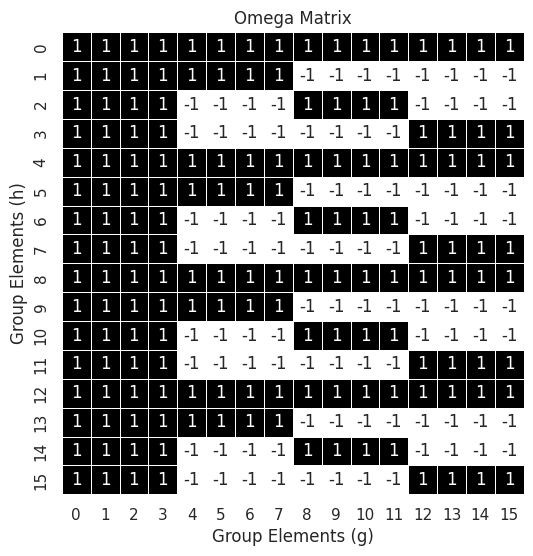
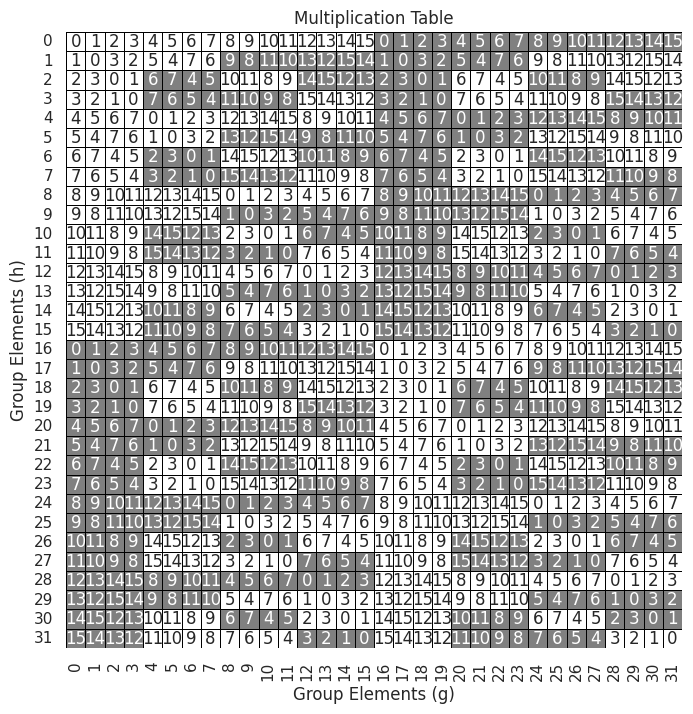
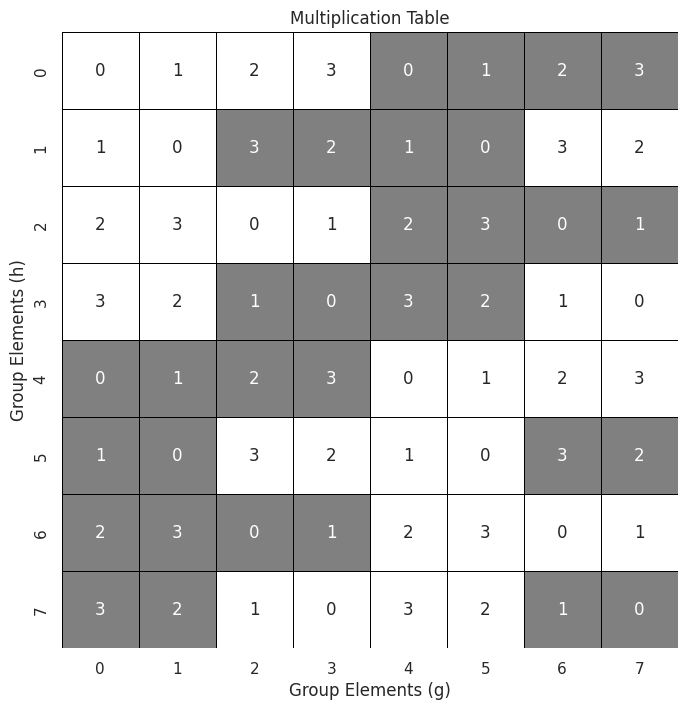

The script that saved these images, in order:
from __future__ import annotations
import numpy as np
import numpy.linalg as la
import matplotlib.pyplot as plt
from itertools import product
import numpy as np
import seaborn as sns
from matplotlib.colors import ListedColormap



def generate_group_elements(N):
    """
    Generate all possible group elements of size N using binary combinations.
    
    Args:
    - N (int): The size of the group elements to generate.
    
    Returns:
    - list: A list of numpy arrays representing the group elements.
    """
    # Generate all binary combinations for the given size N.
    binary_combinations = list(product([False, True], repeat=N))
    
    # Convert each binary combination into a numpy array of type bool.
    group_elements = [np.array(combination, dtype=bool) for combination in binary_combinations]
    
    return group_elements


def simple_multiplication(g, h):
    """
    Perform a simple multiplication (XOR operation) between two group elements.
    
    Args:
    - g (np.array): The first group element.
    - h (np.array): The second group element.
    
    Returns:
    - np.array: The result of the XOR operation between g and h.
    """
    # Perform XOR operation between the two elements.
    return g ^ h

def covering_multiplication(g, h):
    """
    Perform a covering multiplication operation between two group elements,
    including a specific interaction between certain positions.
    
    Args:
    - g (np.array): The first group element.
    - h (np.array): The second group element.
    
    Returns:
    - np.array: The result of the covering multiplication.
    """
    # Start with simple XOR operation.
    result = g ^ h
    
    # Apply specific rule: modify the first bit based on the interaction of certain bits from g and h.
    result[0] ^= (g[4] and h[1]) ^ (g[3] and h[2])
    
    return result

def small_covering_multiplication(g, h):
    """
    Perform a simplified version of the covering multiplication operation between two group elements,
    with an interaction involving fewer positions.
    
    Args:
    - g (np.array): The first group element.
    - h (np.array): The second group element.
    
    Returns:
    - np.array: The result of the simplified covering multiplication.
    """
    # Start with simple XOR operation.
    result = g ^ h
    
    # Apply simplified rule: modify the first bit based on the interaction of certain bits from g and h.
    result[0] ^= g[2] and h[1]
    
    return result




def generate_mul_table(group_elements, mul_func):
    """
    Generate a multiplication table for a group given its elements and a multiplication function.
    
    Args:
    - group_elements (list): A list of the group's elements, represented as numpy arrays.
    - mul_func (function): A function that defines the multiplication operation between two elements of the group.
    
    Returns:
    - np.ndarray: A square numpy array representing the group's multiplication table. Each cell [i, j] contains the result of mul_func(group_elements[i], group_elements[j]).
    """
    # Determine the number of elements in the group.
    num_elements = len(group_elements)
    
    # Initialize an empty numpy array to store the multiplication table.
    mul_table = np.empty((num_elements, num_elements), dtype=object)

    # Populate the multiplication table by applying the multiplication function to each pair of elements.
    for i, a in enumerate(group_elements):
        for j, b in enumerate(group_elements):
            result = mul_func(a, b)  # Perform multiplication operation.
            mul_table[i, j] = result  # Store the result in the table.

    return mul_table

def bool_array_to_int(array, is_signed=False):
    """
    Convert a boolean array into an integer. If the array represents a signed number,
    the first element is treated as the sign bit.
    
    Args:
    - array (np.array): A boolean array representing a binary number.
    - is_signed (bool): Indicates whether the number is signed (True) or unsigned (False).
    
    Returns:
    - int: The integer representation of the input boolean array.
    """
    if is_signed:
        # Treat the first element as the sign bit: 1 for negative, 0 for positive.
        sign_bit = 1 if array[0] else 0
        # Convert the remaining elements to a binary string, then to an integer.
        value = int(''.join(['1' if x else '0' for x in array[1:]]), 2)
        # Apply the sign based on the sign bit.
        return (-1) ** sign_bit * value
    else:
        # Convert the entire array to a binary string, then to an unsigned integer.
        return int(''.join(['1' if x else '0' for x in array]), 2)


def print_mul_table(mul_table, is_signed=False):
    """
    Print the multiplication table of a group in a formatted manner.
    
    Args:
    - mul_table (np.ndarray): A numpy array representing the group's multiplication table.
    - is_signed (bool): Indicates whether the numbers in the multiplication table are signed.
    
    This function formats the multiplication table for easy reading, aligning numbers within columns for signed and unsigned values.
    """
    num_elements = mul_table.shape[0]  # Get the number of elements in the group.
    
    if is_signed:
        # Determine the maximum length of the string representation of the elements for formatting.
        max_len = len(str(num_elements - 1))
        for i in range(num_elements):
            row = []  # Initialize an empty list to store the row elements.
            for j in range(num_elements):
                # Convert each element to an integer, then to a string, and right-justify it within the column.
                row.append(str(bool_array_to_int(mul_table[i, j], is_signed)).rjust(max_len))
            print(" ".join(row))  # Print the formatted row.
    else:
        for i in range(num_elements):
            for j in range(num_elements):
                # For unsigned numbers, simply print the integer conversion of each element.
                print(bool_array_to_int(mul_table[i, j], is_signed))

def calculate_omega(group_elements):
    """
    Calculate the omega matrix for a set of group elements, based on specific conditions.
    
    Args:
    - group_elements (list): A list of numpy arrays representing the group elements.
    
    Returns:
    - np.ndarray: The omega matrix, where each element omega_matrix[i, j] represents the phase (-1 or 1) calculated based on the conditions applied to elements g and h.
    
    The calculation of the omega matrix involves determining the phase for each pair of group elements based on specific bitwise conditions.
    """
    num_elements = len(group_elements)  # Get the number of elements in the group.
    # Initialize the omega matrix with 1s.
    omega_matrix = np.ones((num_elements, num_elements), dtype=int)

    for i, g in enumerate(group_elements):
        for j, h in enumerate(group_elements):
            # Calculate the phase based on specific conditions involving bits of g and h.
            omega = -1 if (g[3] and h[0]) ^ (g[2] and h[1]) else 1
            omega_matrix[i, j] = omega  # Set the phase in the omega matrix.

    return omega_matrix


def plot_omega_matrix(omega_matrix, figname = None):
    """
    Plot the omega matrix using a heatmap to visualize the phase relationships between group elements.
    
    Args:
    - omega_matrix (np.ndarray): The omega matrix to be plotted, where each element indicates the phase (-1 or 1) associated with a pair of group elements.
    
    This function creates a heatmap visualization of the omega matrix, providing a visual representation of the phase factors (-1 or 1) across group element interactions. The heatmap uses the 'coolwarm' color map to distinguish between the two phases, with annotations for clarity.
    """
    sns.set()
    plt.figure(figsize=(8, 6))
    sns.heatmap(omega_matrix, cmap="Greys", annot=True, fmt="d", linewidths=.5, square=True, cbar=False)
    plt.xlabel("Group Elements (g)")
    plt.ylabel("Group Elements (h)")
    plt.title("Omega Matrix")
    if figname != None:
        plt.savefig(figname)
    plt.show()

import numpy as np
import matplotlib.pyplot as plt
import seaborn as sns
from matplotlib.colors import ListedColormap

def plot_mul_table(mul_table, figname=None):
    """
    Visualize the multiplication table of a group with boolean array elements.
    
    Adjusts the color based on the sign bit of each element:
    - Elements with a sign bit of 1 are plotted in blue.
    - Elements with a sign bit of 0 are in red.
    The numerical values (ignoring the sign bit) are displayed in the corresponding cells.
    
    Args:
    - mul_table (np.ndarray): A numpy array representing the group's multiplication table.
    """
    num_elements = mul_table.shape[0]
    display_matrix = np.zeros((num_elements, num_elements), dtype=int)
    color_matrix = np.zeros((num_elements, num_elements), dtype=float)  # Use float for color scaling

    # Prepare display matrix and color matrix
    for i in range(num_elements):
        for j in range(num_elements):
            sign_bit = mul_table[i, j][0]
            value = bool_array_to_int(mul_table[i, j], is_signed=True)
            display_matrix[i, j] = abs(value)
            color_matrix[i, j] = -1 if sign_bit == 1 else 1  # -1 for blue, 1 for red

    # Create a custom colormap
    cmap = ListedColormap(['gray', 'white'])

    sns.set()
    plt.figure(figsize=(10, 8))
    sns.heatmap(color_matrix, annot=display_matrix, fmt="d", cmap=cmap, cbar=False,
                linewidths=0.5, linecolor='black', square=True)
    plt.xlabel("Group Elements (g)")
    plt.ylabel("Group Elements (h)")
    plt.title("Multiplication Table")

    if figname:
        plt.savefig(figname)
    plt.show()


def generate_conjugacy_classes(group_elements, mul_func):
    """
    Generate the conjugacy classes of a group given its elements and a multiplication function.
    
    A conjugacy class of a group element is the set of elements that are conjugate to it, i.e., for any element 'g' 
    in the group, its conjugate by 'h' (another group element) is 'h^-1 * g * h', where '*' denotes the group multiplication,
    and 'h^-1' is the inverse of 'h'. This function computes these classes for all elements in the group.
    
    Args:
    - group_elements (list): A list of numpy arrays representing the group's elements.
    - mul_func (function): The multiplication function defining the group operation.
    
    Returns:
    - list: A list of lists, where each inner list represents a conjugacy class of the group.
    
    Each element of the group is considered, and its conjugates are computed with respect to all other elements. Unique
    conjugacy classes are then identified and returned.
    """
    have_generated = []  # Track elements that have already been considered for conjugacy classes
    conjugacy_classes = []  # Store the resulting conjugacy classes

    # Iterate through each group element to determine its conjugacy class
    for group_elem in group_elements:
        # Skip elements that have already been processed
        if any(np.array_equal(group_elem, elem) for elem in have_generated):
            continue
        have_generated.append(group_elem)  # Mark the current element as processed
        conjugacy_class = [group_elem]  # Initialize the conjugacy class with the current element
        
        # Iterate through the group elements to find conjugates
        for second_group_elem in group_elements:
            # Calculate the inverse of the second group element. Note: This works only for this group as every element has
            # Order 2 or 4, so raising them to the third power allways generates the inverse. 
            inv_group_elem = mul_func(mul_func(second_group_elem, second_group_elem), second_group_elem)

            # Compute the conjugate of 'group_elem' by 'second_group_elem' and its inverse
            conjugate_elem = mul_func(mul_func(inv_group_elem, group_elem), second_group_elem)

            # If the conjugate is already in the class, skip it
            if any(np.array_equal(conjugate_elem, elem) for elem in conjugacy_class):
                continue

            # Otherwise, add it to the class and mark it as processed
            conjugacy_class.append(conjugate_elem)
            have_generated.append(conjugate_elem)

        # Add the fully determined conjugacy class to the list of classes
        conjugacy_classes.append(conjugacy_class)

    return conjugacy_classes

def main():
    group_elements = generate_group_elements(4)
    mul_table = generate_mul_table(group_elements, simple_multiplication)
    omega_matrix = calculate_omega(group_elements)
    plot_omega_matrix(omega_matrix, "Omega_matrix.pdf")

    covering_group = generate_group_elements(5)
    covering_mul_table = generate_mul_table(covering_group, covering_multiplication)

    plot_mul_table(covering_mul_table, "UV-mul-table.pdf")
    conjugacy_classes = generate_conjugacy_classes(covering_group, covering_multiplication)

    for cc in conjugacy_classes:
        cc_as_ints = np.zeros(len(cc))
        for i, elem in enumerate(cc):
            cc_as_ints[i] = bool_array_to_int(elem)

        print(cc_as_ints)

    print("Number of CC's = ",len(conjugacy_classes))


    small_covering_group = generate_group_elements(3)
    covering_mul_table = generate_mul_table(small_covering_group, small_covering_multiplication)

    plot_mul_table(covering_mul_table, "covering_mul_table.pdf")
    conjugacy_classes = generate_conjugacy_classes(small_covering_group, small_covering_multiplication)

    for cc in conjugacy_classes:
        cc_as_ints = np.zeros(len(cc))
        for i, elem in enumerate(cc):
            cc_as_ints[i] = bool_array_to_int(elem)

        print(cc_as_ints)

    print("Number of CC's = ",len(conjugacy_classes))


if __name__ == '__main__':
    main()